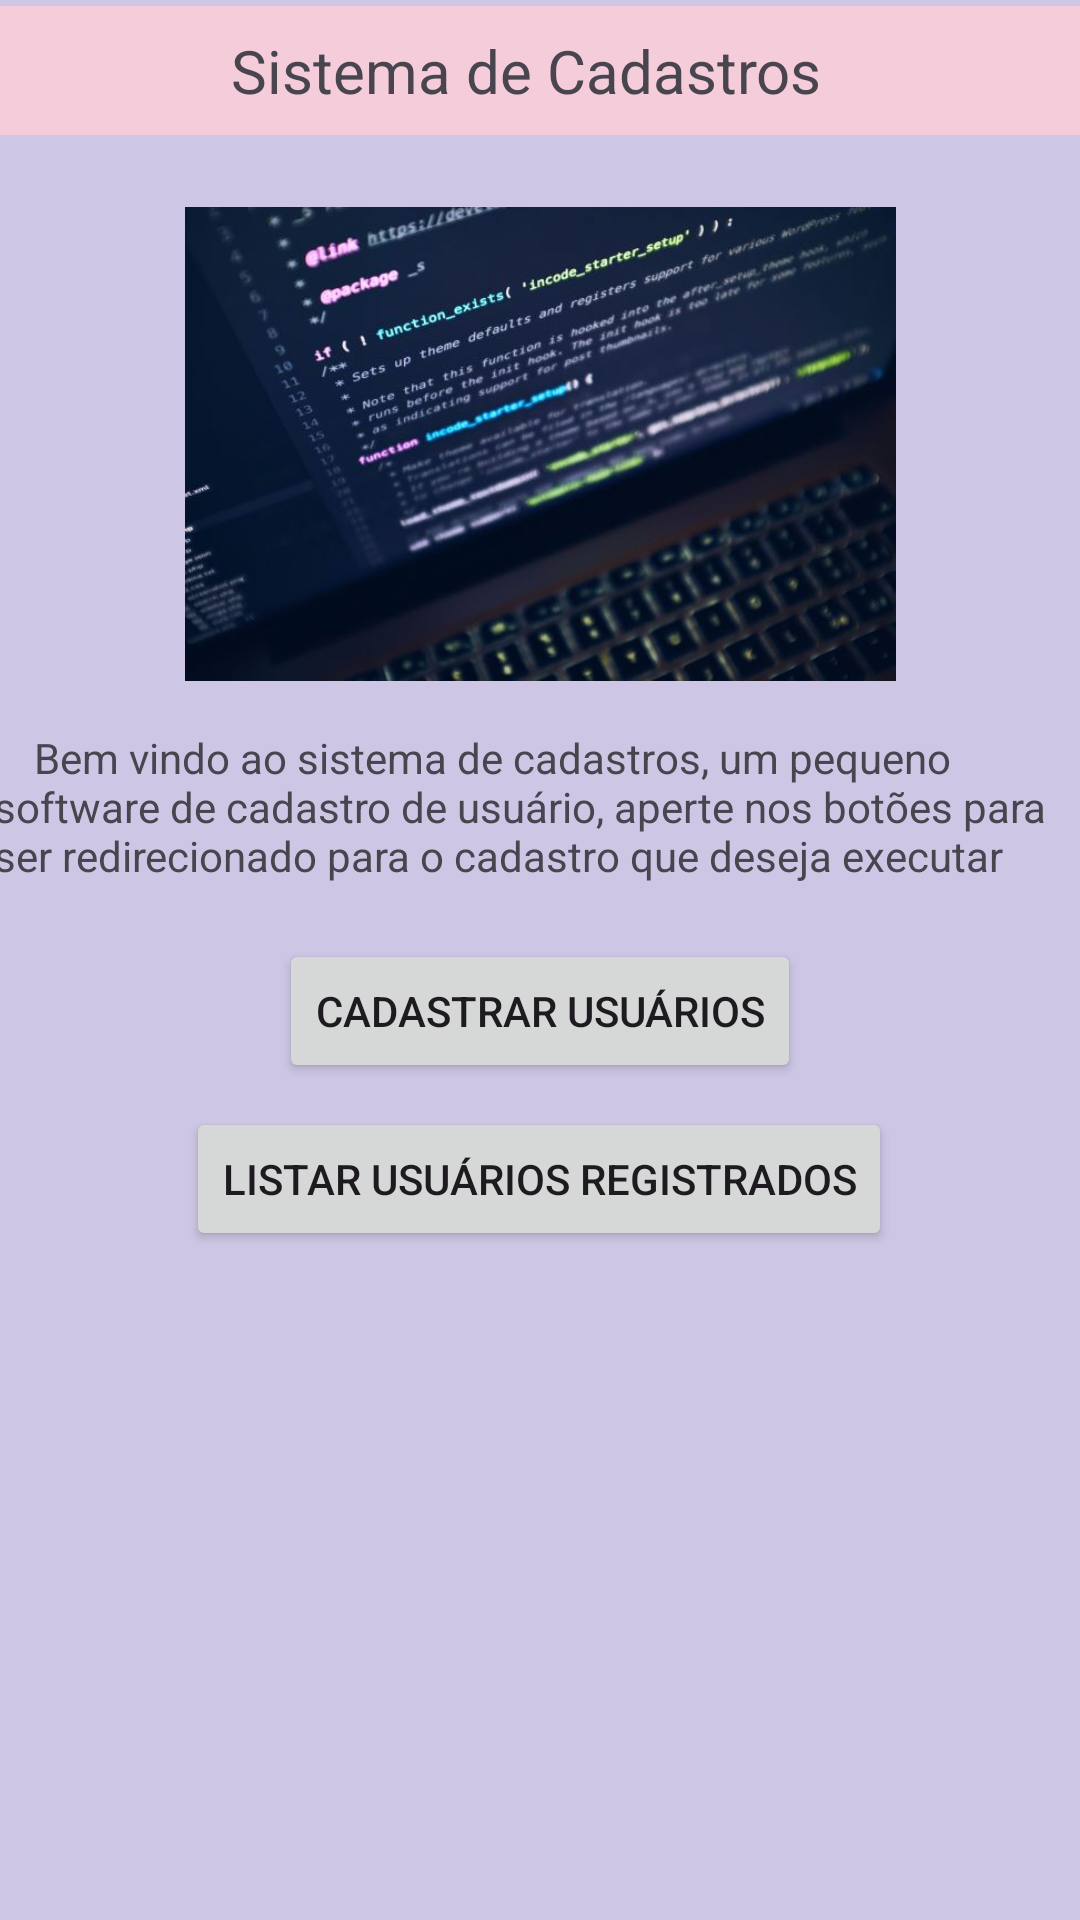

Layout XML and referenced resources for this Android screen:
<!-- AndroidManifest.xml: application theme Theme.Sistemadecadastro -->
<!-- res/layout/tela_principal.xml -->
<?xml version="1.0" encoding="utf-8"?>
<androidx.constraintlayout.widget.ConstraintLayout xmlns:android="http://schemas.android.com/apk/res/android"
    xmlns:app="http://schemas.android.com/apk/res-auto"
    xmlns:tools="http://schemas.android.com/tools"
    android:layout_width="match_parent"
    android:layout_height="match_parent"
    android:background="@color/periwinkle"
    tools:context=".MainActivity">

    <TextView
        android:id="@+id/textView"
        android:layout_width="418dp"
        android:layout_height="43dp"
        android:layout_marginStart="8dp"
        android:layout_marginTop="2dp"
        android:layout_marginEnd="8dp"
        android:background="@color/fairy_tale"
        android:gravity="center"
        android:text="Sistema de Cadastros"
        android:textSize="60px"
        app:layout_constraintEnd_toEndOf="parent"
        app:layout_constraintHorizontal_bias="0.571"
        app:layout_constraintStart_toStartOf="parent"
        app:layout_constraintTop_toTopOf="parent" />

    <TextView
        android:id="@+id/textView3"
        android:layout_width="360dp"
        android:layout_height="54dp"
        android:layout_marginStart="32dp"
        android:layout_marginTop="16dp"
        android:layout_marginEnd="32dp"
        android:text="    Bem vindo ao sistema de cadastros, um pequeno software de cadastro de usuário, aperte nos botões para ser redirecionado para o cadastro que deseja executar"
        app:layout_constraintEnd_toEndOf="parent"
        app:layout_constraintHorizontal_bias="0.538"
        app:layout_constraintStart_toStartOf="parent"
        app:layout_constraintTop_toBottomOf="@+id/imageView2" />

    <Button
        android:id="@+id/btcadastrar_usuario"
        android:layout_width="wrap_content"
        android:layout_height="wrap_content"
        android:layout_marginStart="32dp"
        android:layout_marginTop="16dp"
        android:layout_marginEnd="32dp"
        android:text="Cadastrar Usuários"
        app:layout_constraintEnd_toEndOf="parent"
        app:layout_constraintStart_toStartOf="parent"
        app:layout_constraintTop_toBottomOf="@+id/textView3" />

    <Button
        android:id="@+id/bt_listar_usuarios_cadastrados"
        android:layout_width="wrap_content"
        android:layout_height="wrap_content"
        android:layout_marginStart="32dp"
        android:layout_marginTop="8dp"
        android:layout_marginEnd="32dp"
        android:text="Listar Usuários Registrados"
        app:layout_constraintEnd_toEndOf="parent"
        app:layout_constraintHorizontal_bias="0.495"
        app:layout_constraintStart_toStartOf="parent"
        app:layout_constraintTop_toBottomOf="@+id/btcadastrar_usuario" />

    <ImageView
        android:id="@+id/imageView2"
        android:layout_width="269dp"
        android:layout_height="158dp"
        android:layout_marginStart="32dp"
        android:layout_marginTop="24dp"
        android:layout_marginEnd="32dp"
        app:layout_constraintEnd_toEndOf="parent"
        app:layout_constraintStart_toStartOf="parent"
        app:layout_constraintTop_toBottomOf="@+id/textView"
        app:srcCompat="@drawable/codingnight" />

</androidx.constraintlayout.widget.ConstraintLayout>
<!-- resources referenced by this layout -->
<resources>
  <color name="fairy_tale">#F5CCDA</color>
  <color name="periwinkle">#CDC7E5</color>
  <!-- drawable codingnight: jpg bitmap (drawable, 34563 bytes) -->
  <style name="Theme.Sistemadecadastro" parent="Base.Theme.Sistemadecadastro" />
  <style name="Base.Theme.Sistemadecadastro" parent="Theme.Material3.DayNight.NoActionBar">
          
          
      </style>
</resources>
